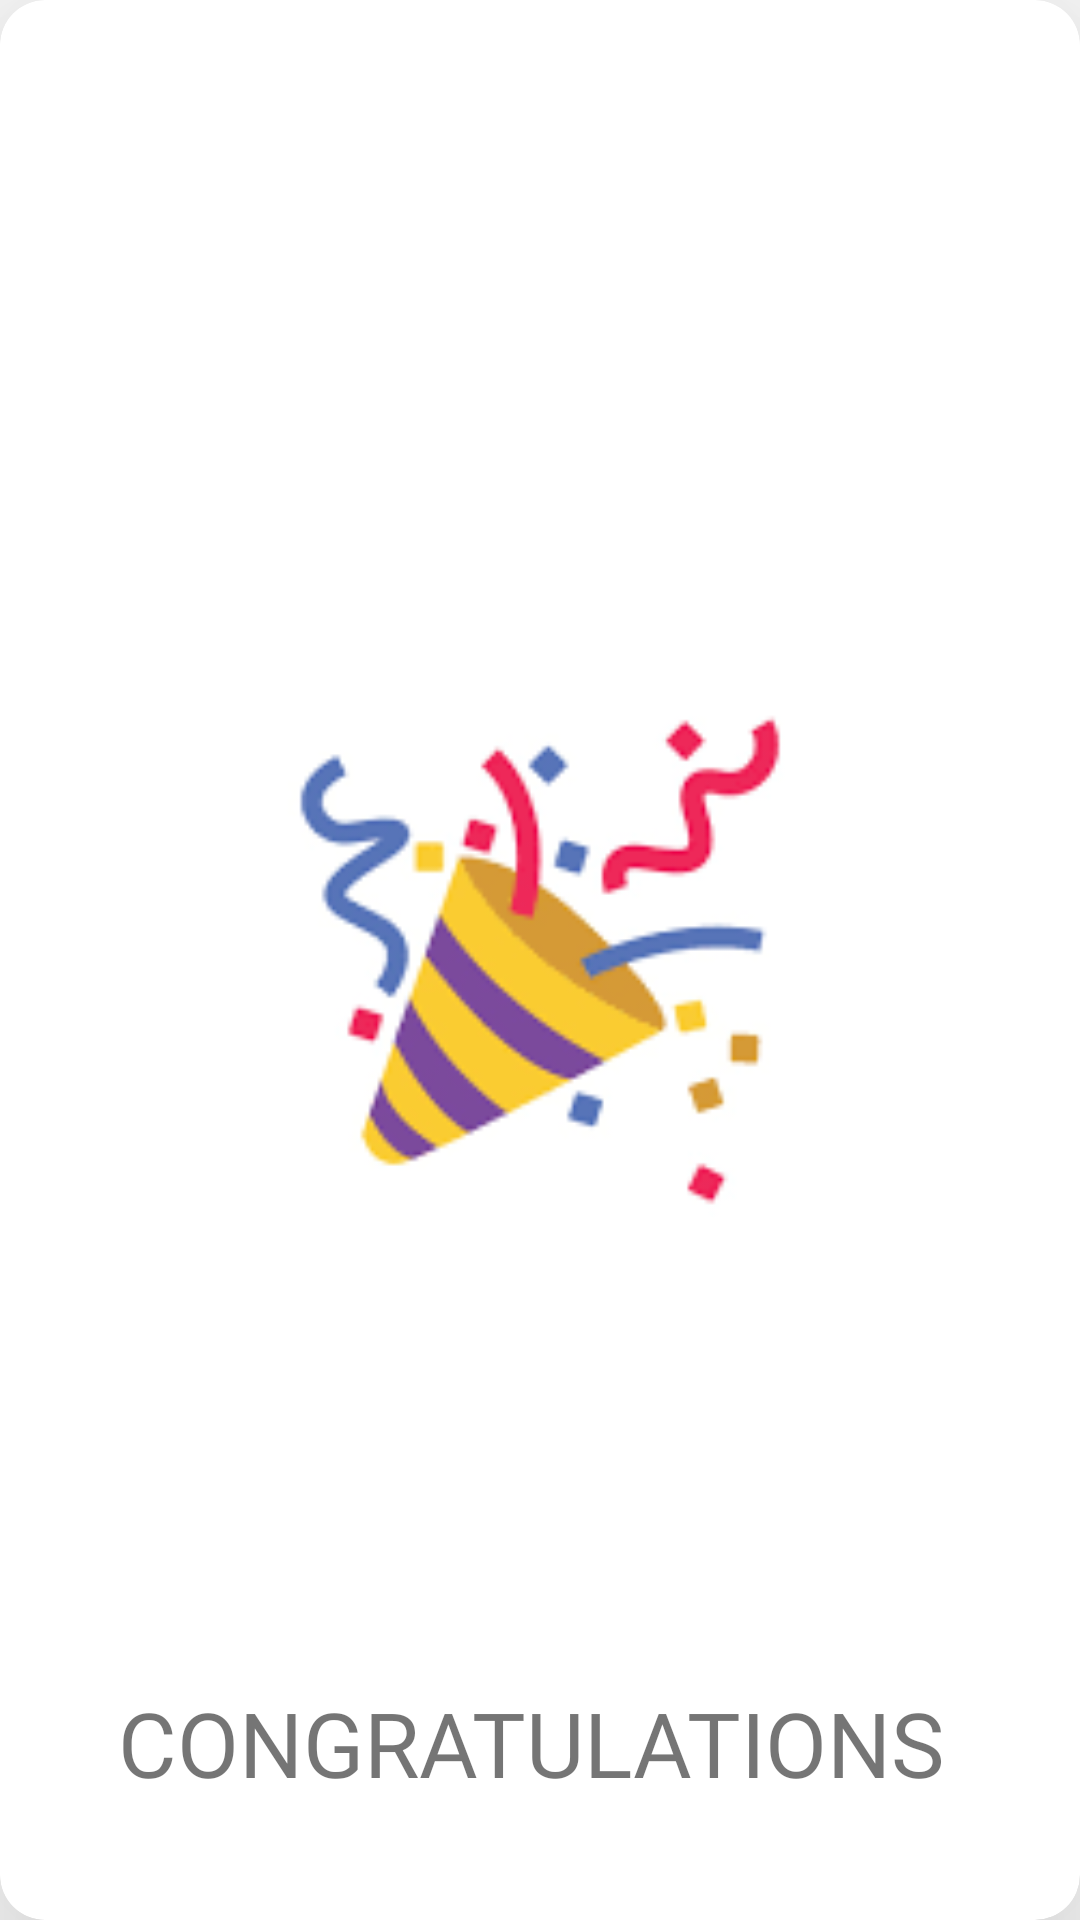

Reconstruct the res/layout file that produces this screen, plus the resources it refers to.
<!-- AndroidManifest.xml: application theme Theme.UnScarmble -->
<!-- res/layout/custom_dialogue_box.xml -->
<?xml version="1.0" encoding="utf-8"?>
<androidx.cardview.widget.CardView
    layout_width="300dp"
    layout_height="300dp" xmlns:android="http://schemas.android.com/apk/res/android"
    xmlns:app="http://schemas.android.com/apk/res-auto"
    xmlns:tools="http://schemas.android.com/tools"
    android:layout_width="300dp"
    android:layout_height="300dp"
    app:cardCornerRadius="15dp"
    app:cardElevation="40dp">

    <androidx.constraintlayout.widget.ConstraintLayout
        android:layout_width="match_parent"
        android:layout_height="match_parent">

        <ImageView
            android:id="@+id/imageView"
            android:layout_width="0dp"
            android:layout_height="0dp"
            app:layout_constraintBottom_toBottomOf="parent"
            app:layout_constraintEnd_toEndOf="parent"
            app:layout_constraintHorizontal_bias="0.326"
            app:layout_constraintStart_toStartOf="parent"
            app:layout_constraintTop_toTopOf="parent"
            app:layout_constraintVertical_bias="0.161"
            app:srcCompat="@drawable/partydialog" />

        <TextView
            android:id="@+id/textView"
            android:layout_width="wrap_content"
            android:layout_height="wrap_content"
            android:fontFamily="@font/baloo_tamma"
            android:text="CONGRATULATIONS"
            android:textSize="30dp"
            app:layout_constraintBottom_toBottomOf="parent"
            app:layout_constraintEnd_toEndOf="parent"
            app:layout_constraintHorizontal_bias="0.466"
            app:layout_constraintStart_toStartOf="parent"
            app:layout_constraintTop_toTopOf="parent"
            app:layout_constraintVertical_bias="0.935" />
    </androidx.constraintlayout.widget.ConstraintLayout>
</androidx.cardview.widget.CardView>
<!-- resources referenced by this layout -->
<resources>
  <!-- drawable partydialog: png bitmap (drawable, 5024 bytes) -->
  <style name="Theme.UnScarmble" parent="Theme.MaterialComponents.DayNight.DarkActionBar">
          
          <item name="colorPrimary">@color/purple_500</item>
          <item name="colorPrimaryVariant">@color/purple_700</item>
          <item name="colorOnPrimary">@color/white</item>
          
          <item name="colorSecondary">@color/teal_200</item>
          <item name="colorSecondaryVariant">@color/teal_700</item>
          <item name="colorOnSecondary">@color/black</item>
          
          <item name="android:statusBarColor">?attr/colorPrimaryVariant</item>
          
      </style>
  <!-- not gathered from this repository: default colours our renderer supplied (Android Studio template values) -->
  <color name="purple_500">#FF6200EE</color>
  <color name="purple_700">#FF3700B3</color>
  <color name="teal_200">#FF03DAC5</color>
  <color name="teal_700">#FF018786</color>
  <color name="black">#FF000000</color>
  <color name="white">#FFFFFFFF</color>
</resources>
